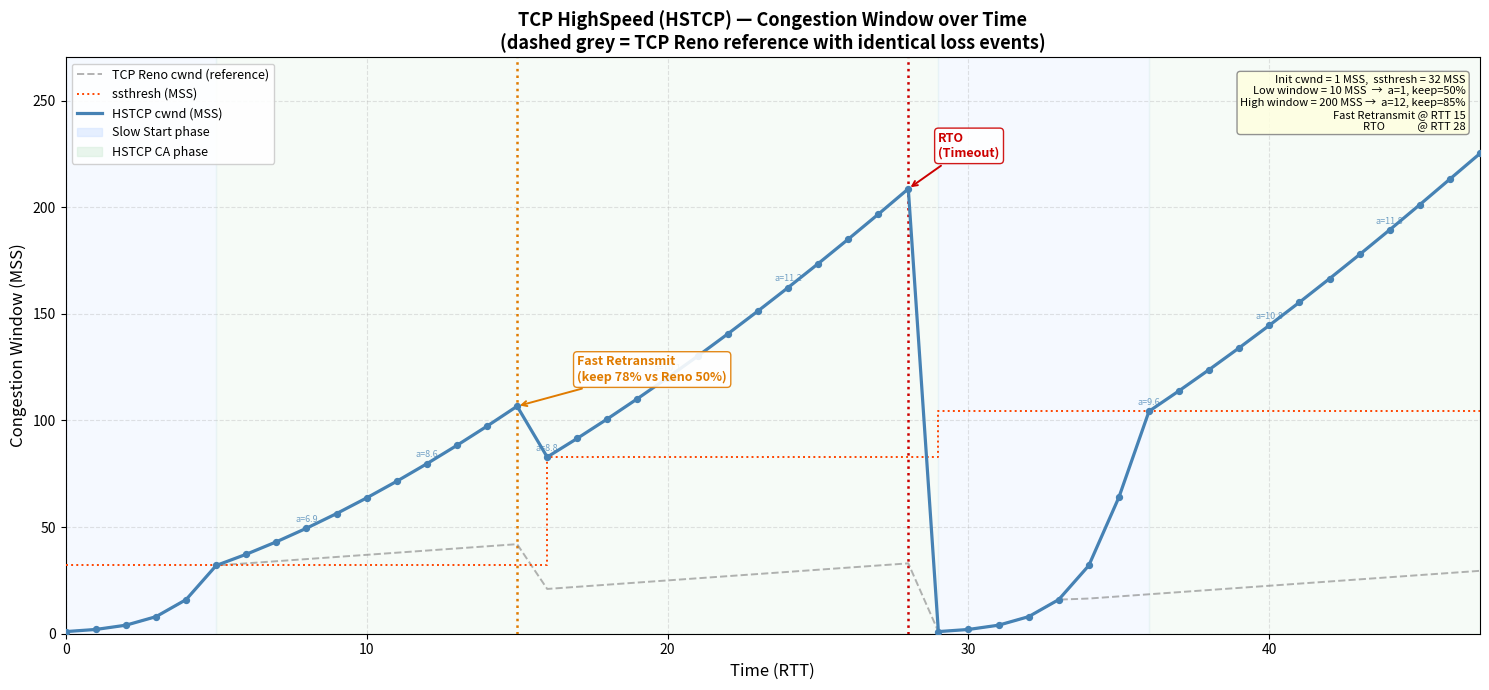

Here is the Python script that generated this plot:
#!/usr/bin/env python3
"""
TCP HighSpeed (HSTCP) Congestion Window Simulation  —  RFC 3649

Problem with standard TCP on high-BDP paths
--------------------------------------------
Reno's Congestion Avoidance adds exactly +1 MSS per RTT regardless of cwnd.
At a 10 Gbps link with 100 ms RTT (BDP ≈ 125,000 MSS), recovering from a
single loss event would take ~125,000 RTTs — minutes of underutilisation.

HSTCP fix: state-dependent AIMD
---------------------------------
HSTCP uses two cwnd-dependent parameters:

  a(w)  — additive increase per RTT   (grows with cwnd: faster ramp-up)
  b(w)  — fraction of cwnd *kept* on loss  (grows with cwnd: softer cut)

Below LOW_WINDOW the parameters equal standard Reno (a=1, b=0.5).
Above LOW_WINDOW they are log-interpolated toward the high-window limits:

  cwnd ≤ LOW_WINDOW  :  a = A_LOW  = 1,    b = KEEP_LOW  = 0.50 (Reno)
  cwnd ≥ HIGH_WINDOW :  a = A_HIGH = 12,   b = KEEP_HIGH = 0.85 (15% cut)

  On fast retransmit  :  ssthresh = cwnd × b(cwnd),  cwnd = ssthresh
  On RTO              :  ssthresh = cwnd / 2,          cwnd = 1  (same as Reno)

The result: at large windows cwnd climbs ~10× faster than Reno and loses
only ~15% on loss instead of 50%, recovering throughput far more quickly.

Parameters
----------
LOW_WINDOW, HIGH_WINDOW : cwnd range over which a/b are interpolated (MSS)
A_LOW, A_HIGH           : additive-increase range
KEEP_LOW, KEEP_HIGH     : multiplicative-keep range on loss
"""

import math
import matplotlib.pyplot as plt
import matplotlib.patches as mpatches

# ─── Simulation parameters ────────────────────────────────────────────────────
INIT_CWND     = 1
INIT_SSTHRESH = 32   # MSS

LOW_WINDOW    = 10   # MSS – below this: standard Reno behaviour
HIGH_WINDOW   = 200  # MSS – above this: fully HSTCP

A_LOW         = 1.0   # additive increase at LOW_WINDOW  (= Reno)
A_HIGH        = 12.0  # additive increase at HIGH_WINDOW

KEEP_LOW      = 0.50  # fraction of cwnd kept on loss at LOW_WINDOW  (= Reno: halve)
KEEP_HIGH     = 0.85  # fraction of cwnd kept on loss at HIGH_WINDOW (only 15% cut)

FAST_RX_RTT   = 15
RTO_RTT       = 28
TOTAL_RTTS    = 48
# ─────────────────────────────────────────────────────────────────────────────

SLOW_START = "Slow Start"
HSTCP_CA   = "HSTCP Cong. Avoidance"


def _frac(cwnd):
    """Log-linear interpolation fraction in [0, 1] between LOW and HIGH window."""
    if cwnd <= LOW_WINDOW:
        return 0.0
    if cwnd >= HIGH_WINDOW:
        return 1.0
    return math.log(cwnd / LOW_WINDOW) / math.log(HIGH_WINDOW / LOW_WINDOW)


def hstcp_a(cwnd):
    """Additive increase parameter a(w)."""
    return A_LOW + _frac(cwnd) * (A_HIGH - A_LOW)


def hstcp_keep(cwnd):
    """Fraction of cwnd retained on a loss event — b(w) in HSTCP terms."""
    return KEEP_LOW + _frac(cwnd) * (KEEP_HIGH - KEEP_LOW)


def simulate():
    cwnd     = float(INIT_CWND)
    ssthresh = float(INIT_SSTHRESH)
    state    = SLOW_START

    times, cwnds, ssthreshs, phases = [], [], [], []
    event_rtts = {}

    for t in range(TOTAL_RTTS):
        times.append(t)
        cwnds.append(cwnd)
        ssthreshs.append(ssthresh)
        phases.append(state)

        # ── Loss events ──────────────────────────────────────────────────────
        if t == FAST_RX_RTT:
            keep      = hstcp_keep(cwnd)
            ssthresh  = max(cwnd * keep, 2.0)
            cwnd      = ssthresh
            state     = HSTCP_CA
            event_rtts[t] = f"Fast Retransmit\n(keep {keep:.0%} vs Reno 50%)"

        elif t == RTO_RTT:
            ssthresh  = max(cwnd / 2.0, 2.0)
            cwnd      = float(INIT_CWND)
            state     = SLOW_START
            event_rtts[t] = "RTO\n(Timeout)"

        # ── Normal per-RTT update ────────────────────────────────────────────
        else:
            if state == SLOW_START:
                cwnd = min(cwnd * 2.0, ssthresh)
                if cwnd >= ssthresh:
                    state = HSTCP_CA
            else:
                cwnd += hstcp_a(cwnd)   # HSTCP: increase by a(w) instead of 1

    return times, cwnds, ssthreshs, phases, event_rtts


def collect_phase_spans(times, phases):
    spans = []
    start = 0
    for i in range(1, len(phases)):
        if phases[i] != phases[i - 1]:
            spans.append((times[start], times[i - 1] + 1, phases[i - 1]))
            start = i
    spans.append((times[start], times[-1] + 1, phases[-1]))
    return spans


def plot(times, cwnds, ssthreshs, phases, event_rtts):
    phase_colors = {
        SLOW_START: "#cfe2ff",
        HSTCP_CA:   "#d4edda",
    }
    event_colors = {
        event_rtts.get(FAST_RX_RTT, ""): "#e07b00",
        "RTO\n(Timeout)":                "#cc0000",
    }
    # rebuild with actual label strings
    ec = {"RTO\n(Timeout)": "#cc0000"}
    for label in event_rtts.values():
        if "Fast Retransmit" in label:
            ec[label] = "#e07b00"

    annotation_offsets = {
        FAST_RX_RTT: ( 2,  12),
        RTO_RTT:     ( 1,  15),
    }

    fig, ax = plt.subplots(figsize=(15, 7))

    # Reno reference: dashed grey line showing what Reno cwnd would look like
    # (simple Reno: +1/RTT in CA, halve on loss – approximate, same events)
    r_cwnd, r_ssthresh = float(INIT_CWND), float(INIT_SSTHRESH)
    r_state = SLOW_START
    reno_cwnds = []
    for t in range(TOTAL_RTTS):
        reno_cwnds.append(r_cwnd)
        if t == FAST_RX_RTT:
            r_ssthresh = max(r_cwnd / 2.0, 2.0)
            r_cwnd     = r_ssthresh
            r_state    = HSTCP_CA
        elif t == RTO_RTT:
            r_ssthresh = max(r_cwnd / 2.0, 2.0)
            r_cwnd     = float(INIT_CWND)
            r_state    = SLOW_START
        else:
            if r_state == SLOW_START:
                r_cwnd = min(r_cwnd * 2.0, r_ssthresh)
                if r_cwnd >= r_ssthresh:
                    r_state = HSTCP_CA
            else:
                r_cwnd += 1.0

    ax.plot(times, reno_cwnds, color="gray", linewidth=1.4, linestyle="--",
            alpha=0.6, label="TCP Reno cwnd (reference)", zorder=3)

    # Phase shading
    for start, end, phase in collect_phase_spans(times, phases):
        ax.axvspan(start, end, alpha=0.2, color=phase_colors[phase], zorder=1)

    # ssthresh
    ax.step(times, ssthreshs, color="orangered", linewidth=1.4,
            linestyle=":", where="post", label="ssthresh (MSS)", zorder=3)

    # HSTCP cwnd
    ax.plot(times, cwnds, color="steelblue", linewidth=2.3,
            label="HSTCP cwnd (MSS)", zorder=4)
    ax.scatter(times, cwnds, color="steelblue", s=18, zorder=5)

    # a(w) annotations along the HSTCP line
    for t in range(0, TOTAL_RTTS, 4):
        if phases[t] == HSTCP_CA and t not in event_rtts:
            a = hstcp_a(cwnds[t])
            if a > 1.5:
                ax.text(t, cwnds[t] + 2, f"a={a:.1f}", fontsize=6.5,
                        color="steelblue", ha="center", va="bottom", alpha=0.75)

    # Event markers
    for rtt, label in event_rtts.items():
        color = ec.get(label, "#555")
        ax.axvline(x=rtt, color=color, linestyle=":", linewidth=1.8, zorder=2)
        dx, dy = annotation_offsets.get(rtt, (1, 8))
        ax.annotate(
            label,
            xy=(rtt, cwnds[rtt]),
            xytext=(rtt + dx, cwnds[rtt] + dy),
            fontsize=9, color=color, fontweight="bold",
            arrowprops=dict(arrowstyle="->", color=color, lw=1.4),
            bbox=dict(boxstyle="round,pad=0.3", fc="white", ec=color, alpha=0.9),
            zorder=6,
        )

    # Legend
    ss_patch = mpatches.Patch(color=phase_colors[SLOW_START], alpha=0.5, label="Slow Start phase")
    ca_patch = mpatches.Patch(color=phase_colors[HSTCP_CA],   alpha=0.5, label="HSTCP CA phase")
    handles, _ = ax.get_legend_handles_labels()
    ax.legend(handles=handles + [ss_patch, ca_patch],
              loc="upper left", fontsize=9, framealpha=0.9)

    # Parameter box
    info = (
        f"Init cwnd = {INIT_CWND} MSS,  ssthresh = {INIT_SSTHRESH} MSS\n"
        f"Low window = {LOW_WINDOW} MSS  →  a={A_LOW:.0f}, keep={KEEP_LOW:.0%}\n"
        f"High window = {HIGH_WINDOW} MSS →  a={A_HIGH:.0f}, keep={KEEP_HIGH:.0%}\n"
        f"Fast Retransmit @ RTT {FAST_RX_RTT}\n"
        f"RTO             @ RTT {RTO_RTT}"
    )
    ax.text(0.99, 0.97, info, transform=ax.transAxes, fontsize=8,
            va="top", ha="right",
            bbox=dict(boxstyle="round", fc="lightyellow", ec="gray", alpha=0.85))

    ax.set_xlabel("Time (RTT)", fontsize=12)
    ax.set_ylabel("Congestion Window (MSS)", fontsize=12)
    ax.set_title("TCP HighSpeed (HSTCP) — Congestion Window over Time\n"
                 "(dashed grey = TCP Reno reference with identical loss events)",
                 fontsize=13, fontweight="bold")
    ax.set_xlim(0, TOTAL_RTTS - 1)
    ax.set_ylim(0, max(cwnds) * 1.2)
    ax.grid(True, linestyle="--", alpha=0.35)

    plt.tight_layout()
    out = "tcp_highspeed_cwnd.png"
    plt.savefig(out, dpi=150)
    print(f"Saved: {out}")
    plt.show()


if __name__ == "__main__":
    times, cwnds, ssthreshs, phases, event_rtts = simulate()

    print(f"{'RTT':>4}  {'cwnd':>7}  {'ssthresh':>8}  {'a(w)':>6}  {'keep':>6}  {'phase'}")
    print("-" * 65)
    for t, c, s, p in zip(times, cwnds, ssthreshs, phases):
        a    = hstcp_a(c)
        keep = hstcp_keep(c)
        mark = ""
        if t in event_rtts:
            mark = " <-- " + event_rtts[t].replace("\n", " ")
        print(f"{t:>4}  {c:>7.1f}  {s:>8.1f}  {a:>6.2f}  {keep:>5.0%}  {p}{mark}")

    plot(times, cwnds, ssthreshs, phases, event_rtts)
